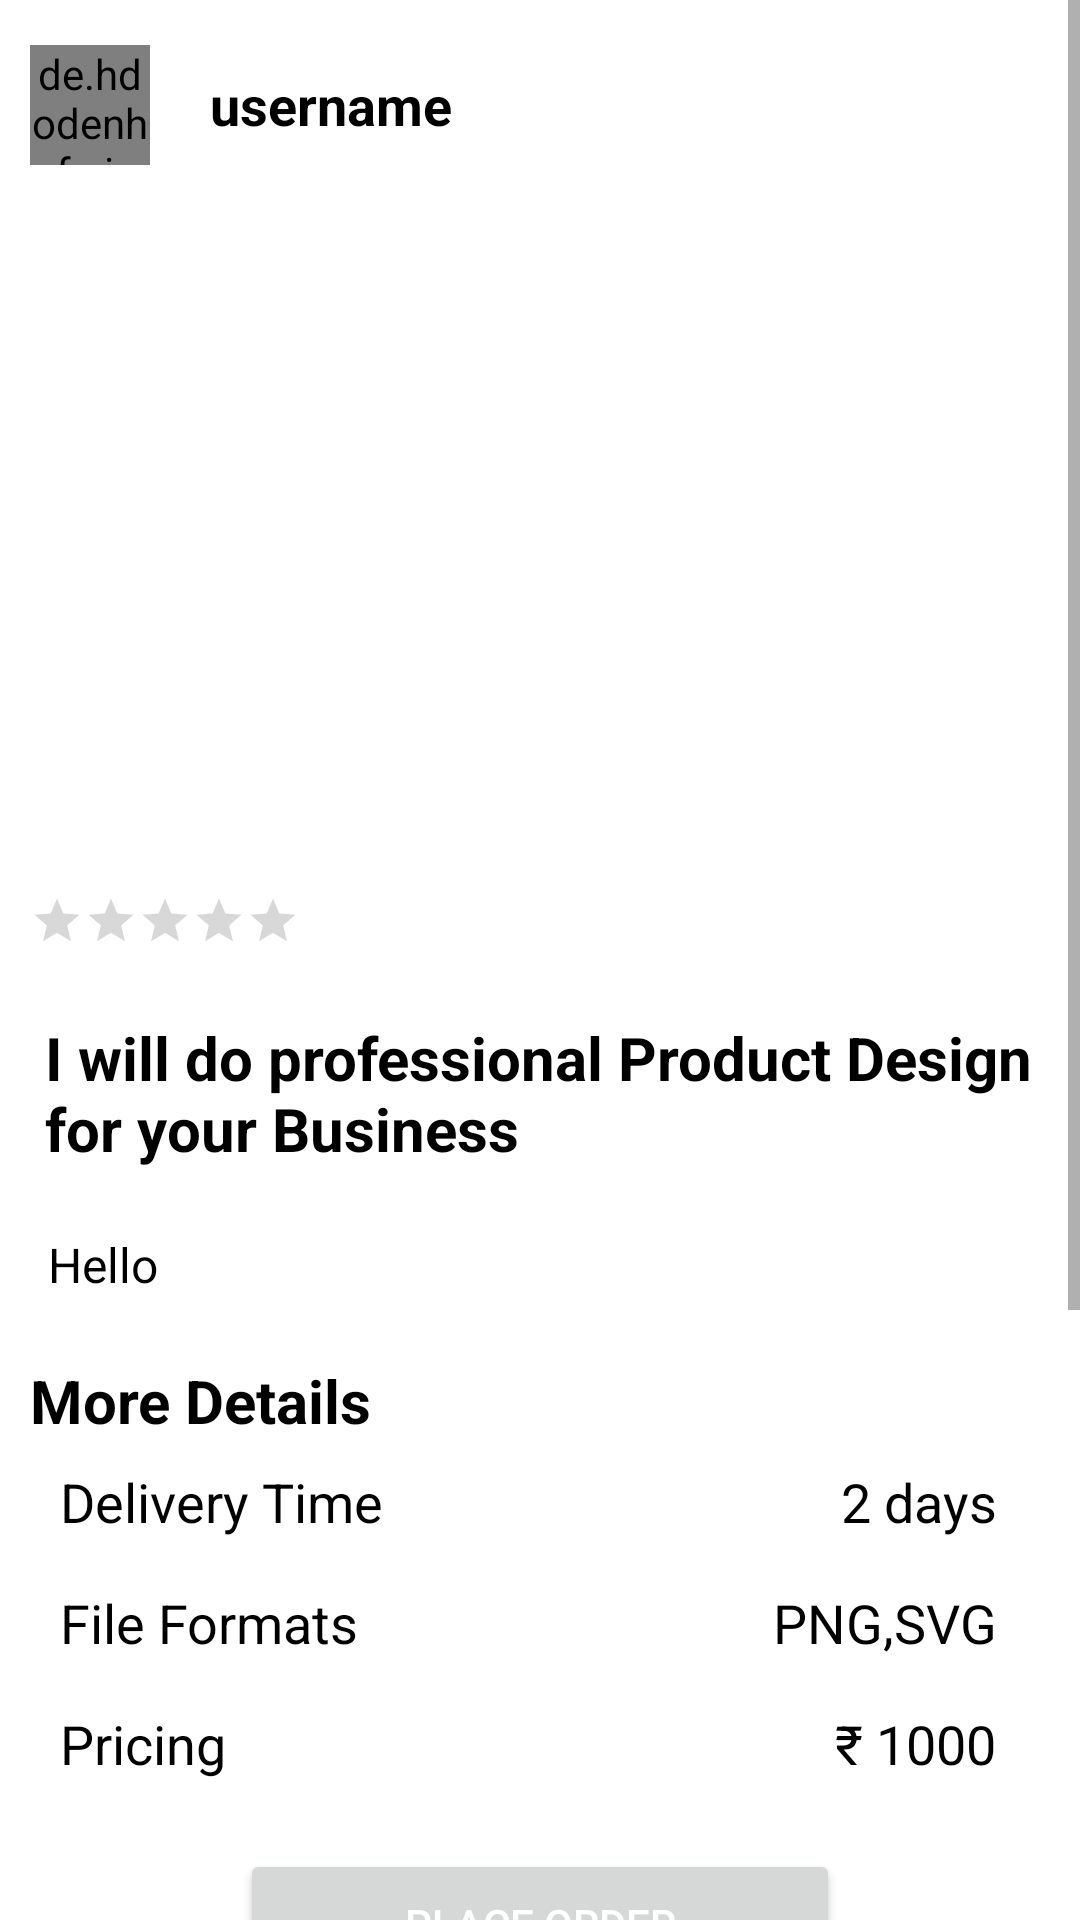

Here is an Android app screen rendered from its layout file. Give the layout XML and the strings, colors and styles it references.
<!-- AndroidManifest.xml: application theme Theme.Hirework -->
<!-- res/layout/activity_gig_view.xml -->
<?xml version="1.0" encoding="utf-8"?>
<LinearLayout xmlns:android="http://schemas.android.com/apk/res/android"
    xmlns:app="http://schemas.android.com/apk/res-auto"
    xmlns:tools="http://schemas.android.com/tools"
    android:layout_width="match_parent"
    android:layout_height="match_parent"
    android:orientation="vertical"
    tools:context=".GigView">

    <ScrollView
        android:layout_width="match_parent"
        android:layout_height="match_parent">

        <LinearLayout
            android:layout_width="match_parent"
            android:layout_height="wrap_content"
            android:orientation="vertical">

        <LinearLayout
            android:layout_width="match_parent"
            android:layout_height="wrap_content"
            android:orientation="horizontal">

            <de.hdodenhof.circleimageview.CircleImageView
                android:layout_width="40dp"
                android:layout_height="40dp"
                android:layout_marginLeft="10dp"
                android:layout_gravity="center_vertical"
                android:id="@+id/fpro"
                app:srcCompat="@drawable/user"/>



            <TextView
                android:id="@+id/fUsername"
                android:layout_width="wrap_content"
                android:layout_height="70dp"
                android:text="username"
                android:gravity="center_vertical"
                android:layout_marginLeft="20dp"
                android:textSize="18sp"
                android:textStyle="bold"
                android:textColor="@color/black"
                app:layout_constraintBottom_toBottomOf="parent"
                app:layout_constraintEnd_toEndOf="parent"
                app:layout_constraintHorizontal_bias="0.084"
                app:layout_constraintStart_toEndOf="@+id/imageView4"
                app:layout_constraintTop_toTopOf="parent"
                app:layout_constraintVertical_bias="0.509" />

        </LinearLayout>

            <ImageView
                android:id="@+id/gImage"
                android:layout_width="match_parent"
                android:layout_height="209dp"
                android:layout_marginTop="4dp"
                android:adjustViewBounds="true"
                android:scaleType="fitXY"
                android:layout_gravity="center_horizontal"
                app:layout_constraintEnd_toEndOf="parent"
                app:layout_constraintHorizontal_bias="0.0"
                app:layout_constraintStart_toStartOf="parent"
                app:layout_constraintTop_toBottomOf="@+id/cardView4"
                app:srcCompat="@drawable/moon" />

            <Space
                android:layout_width="match_parent"
                android:layout_height="15dp" />

            <RatingBar
                android:id="@+id/ratingBar"
                style="?android:attr/ratingBarStyleIndicator"
                android:layout_width="wrap_content"
                android:layout_height="wrap_content"
                android:max="5"
                android:numStars="5"
                android:layout_marginLeft="10dp"
                android:rating="0"
                android:scaleX=".5"
                android:scaleY=".5"
                android:transformPivotX="0dp"
                android:transformPivotY="0dp"
                app:layout_constraintBottom_toBottomOf="parent"
                app:layout_constraintEnd_toEndOf="parent"
                app:layout_constraintHorizontal_bias="0.865"
                app:layout_constraintStart_toStartOf="parent"
                app:layout_constraintTop_toBottomOf="@+id/gig_img"
                app:layout_constraintVertical_bias="0.37" />


            <TextView
                android:id="@+id/gTitle"
                android:layout_width="match_parent"
                android:layout_height="wrap_content"
                android:padding="5dp"
                android:text="I will do professional Product Design for your Business"
                android:textColor="@color/black"
                android:textSize="20sp"
                android:textStyle="bold"
                android:layout_marginLeft="10dp"
                android:layout_marginRight="10dp"
                app:layout_constraintBottom_toBottomOf="parent"
                app:layout_constraintEnd_toEndOf="parent"
                app:layout_constraintStart_toStartOf="parent"
                app:layout_constraintTop_toTopOf="parent"
                app:layout_constraintVertical_bias="0.111" />


            <Space
                android:layout_width="match_parent"
                android:layout_height="10dp" />

            <TextView
                android:id="@+id/des"
                android:layout_width="match_parent"
                android:layout_height="wrap_content"
                android:text="Hello"
                android:maxLines="3"
                android:ellipsize="end"
                android:textColor="@color/black"
                android:textSize="16sp"
                android:padding="6dp"
                android:layout_marginLeft="10dp"
                android:layout_marginRight="10dp"
                app:layout_constraintBottom_toBottomOf="parent"
                app:layout_constraintEnd_toEndOf="parent"
                app:layout_constraintHorizontal_bias="0.52"
                app:layout_constraintStart_toStartOf="parent"
                app:layout_constraintTop_toBottomOf="@+id/gTitle"
                app:layout_constraintVertical_bias="1.0" />

            <Space
                android:layout_width="match_parent"
                android:layout_height="15dp" />

            <TextView
                android:layout_width="wrap_content"
                android:layout_height="wrap_content"
                android:text="More Details"
                android:textColor="@color/black"
                android:textSize="20dp"
                android:textStyle="bold"
                android:layout_marginLeft="10dp"/>

            <LinearLayout
                android:layout_width="match_parent"
                android:layout_height="wrap_content">

                <TextView
                    android:layout_width="wrap_content"
                    android:layout_height="wrap_content"
                    android:layout_marginLeft="20dp"
                    android:text="Delivery Time"
                    android:textColor="@color/black"
                    android:textSize="18sp" />

                <TextView
                    android:id="@+id/gCompletionDays"
                    android:layout_width="match_parent"
                    android:layout_height="wrap_content"
                    android:layout_marginRight="20dp"
                    android:gravity="right"
                    android:padding="8dp"
                    android:text="2 days"
                    android:textColor="@color/black"
                    android:textSize="18sp" />

            </LinearLayout>



        <LinearLayout
            android:layout_width="match_parent"
            android:layout_height="wrap_content">


            <TextView
                android:layout_width="wrap_content"
                android:layout_height="wrap_content"
                android:layout_marginLeft="20dp"
                android:text="File Formats"
                android:textColor="@color/black"
                android:textSize="18sp" />

            <TextView
                android:id="@+id/gFileFormat"
                android:layout_width="match_parent"
                android:layout_height="wrap_content"
                android:layout_marginRight="20dp"
                android:gravity="end"
                android:padding="8dp"
                android:text="PNG,SVG"
                android:textColor="@color/black"
                android:textSize="18sp" />

        </LinearLayout>

        <LinearLayout
            android:layout_width="match_parent"
            android:layout_height="wrap_content">

            <TextView
                android:layout_width="wrap_content"
                android:layout_height="wrap_content"
                android:layout_marginLeft="20dp"
                android:text="Pricing"
                android:textColor="@color/black"
                android:textSize="18sp" />

            <TextView
                android:id="@+id/gPrice"
                android:layout_width="match_parent"
                android:layout_height="wrap_content"
                android:layout_marginRight="20dp"
                android:gravity="right"
                android:padding="8dp"
                android:text="₹ 1000"
                android:textColor="@color/black"
                android:textSize="18sp" />

        </LinearLayout>

            <Space
                android:layout_width="match_parent"
                android:layout_height="15dp" />


            <Button
                android:id="@+id/plcOrder"
                android:layout_width="200dp"
                android:layout_height="50dp"
                android:text="Place Order"
                android:layout_gravity="center"
                android:textColor="@color/white" />

            <Space
                android:layout_width="match_parent"
                android:layout_height="15dp" />

            <TextView
                android:layout_width="match_parent"
                android:layout_height="wrap_content"
                android:text="Reviews"
                android:layout_marginLeft="10dp"
                android:textStyle="bold"
                android:textSize="20sp"
                android:textColor="@color/black" />



            <androidx.recyclerview.widget.RecyclerView
                android:layout_width="match_parent"
                android:layout_height="220dp"
                android:layout_margin="5dp"
                android:id="@+id/reviewRecycler"
                android:layout_marginBottom="20dp"/>


        </LinearLayout>

    </ScrollView>


</LinearLayout>
<!-- resources referenced by this layout -->
<resources>
  <color name="black">#FF000000</color>
  <color name="white">#FFFFFFFF</color>
  <style name="Theme.Hirework" parent="Theme.MaterialComponents.DayNight.NoActionBar">
          
          <item name="colorPrimary">@color/purple_500</item>
          <item name="colorPrimaryVariant">@color/purple_700</item>
          <item name="colorOnPrimary">@color/white</item>
          
          <item name="colorSecondary">@color/teal_200</item>
          <item name="colorSecondaryVariant">@color/teal_700</item>
          <item name="colorOnSecondary">@color/black</item>
          
  
          <item name="android:statusBarColor" tools:targetApi="l">@color/purple_500</item>
          
  
      </style>
  <color name="purple_500">#3366cc</color>
  <color name="purple_700">#FF3700B3</color>
  <color name="teal_200">#FF03DAC5</color>
  <color name="teal_700">#FF018786</color>
</resources>
